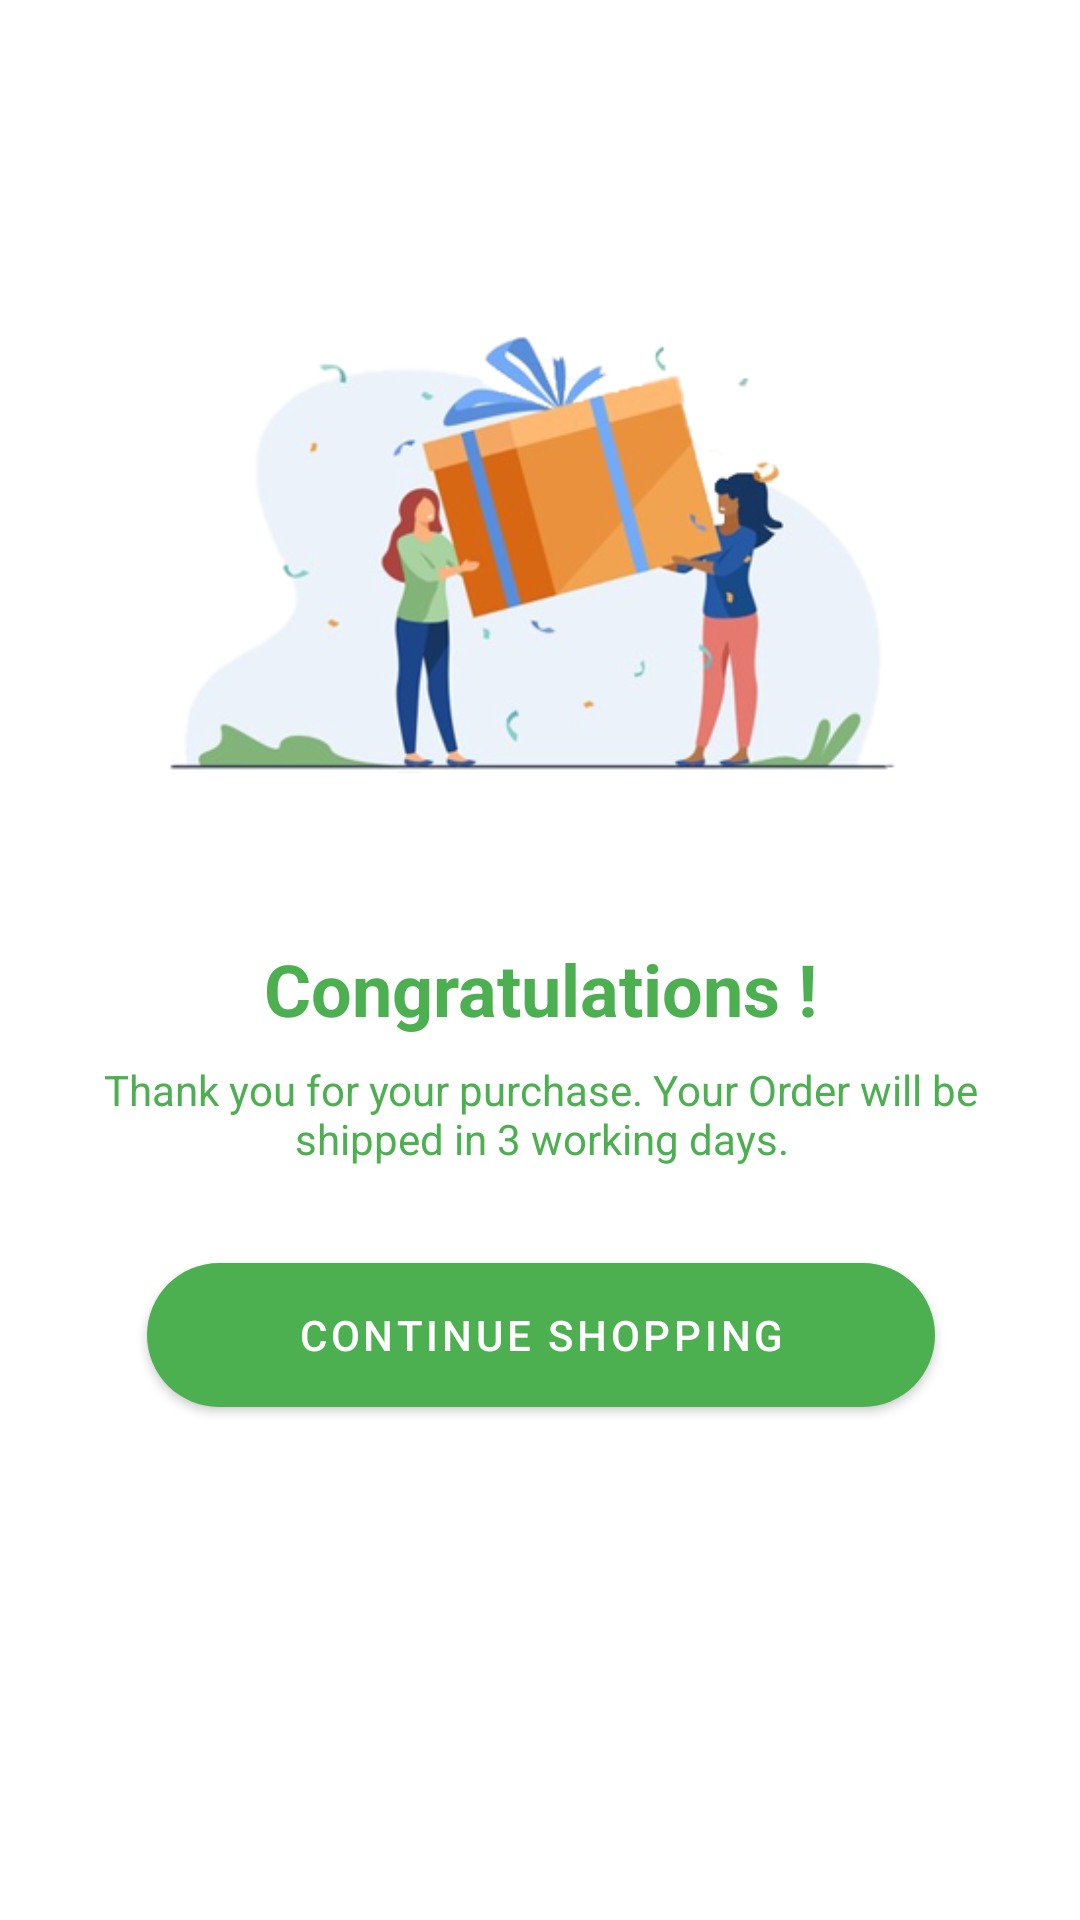

Produce the Android XML layout that renders to this screen, including the resource entries it uses.
<!-- AndroidManifest.xml: application theme Theme.RnsEcomApp -->
<!-- res/layout/fragment_congratulations.xml -->
<?xml version="1.0" encoding="utf-8"?>
<androidx.constraintlayout.widget.ConstraintLayout xmlns:android="http://schemas.android.com/apk/res/android"
    xmlns:app="http://schemas.android.com/apk/res-auto"
    xmlns:tools="http://schemas.android.com/tools"
    android:layout_width="match_parent"
    android:layout_height="match_parent"
    tools:context=".ui.Congratulations.CongratulationsFragment">


    <ImageView
        android:id="@+id/imageView11"
        android:layout_width="250dp"
        android:layout_height="250dp"
        android:src="@drawable/pic3"
        app:layout_constraintBottom_toTopOf="@+id/textView94"
        app:layout_constraintEnd_toEndOf="parent"
        app:layout_constraintHorizontal_bias="0.5"
        app:layout_constraintStart_toStartOf="parent"
        app:layout_constraintTop_toTopOf="parent"
        app:layout_constraintVertical_bias="0.26999998"
        app:layout_constraintVertical_chainStyle="packed" />

    <TextView
        android:id="@+id/textView94"
        android:layout_width="wrap_content"
        android:layout_height="wrap_content"
        android:text="Congratulations !"
        android:textColor="@color/green_500"
        android:textSize="24sp"
        android:textStyle="bold"
        app:layout_constraintBottom_toTopOf="@+id/textView99"
        app:layout_constraintEnd_toEndOf="parent"
        app:layout_constraintHorizontal_bias="0.5"
        app:layout_constraintStart_toStartOf="parent"
        app:layout_constraintTop_toBottomOf="@+id/imageView11" />

    <TextView
        android:id="@+id/textView99"
        android:layout_width="320dp"
        android:layout_height="wrap_content"
        android:layout_marginTop="8dp"
        android:text="Thank you for your purchase. Your Order will be shipped in 3 working days."
        android:textAlignment="center"
        android:textColor="@color/green_500"
        android:textSize="14sp"
        app:layout_constraintBottom_toTopOf="@+id/congratulations_continue_btn"
        app:layout_constraintEnd_toEndOf="@+id/textView94"
        app:layout_constraintHorizontal_bias="0.5"
        app:layout_constraintStart_toStartOf="@+id/textView94"
        app:layout_constraintTop_toBottomOf="@+id/textView94" />

    <Button
        android:id="@+id/congratulations_continue_btn"
        style="@style/CustomButton"
        android:layout_width="wrap_content"
        android:layout_height="wrap_content"
        android:layout_marginTop="32dp"
        android:background="@drawable/atm_card_bg"
        android:paddingHorizontal="50dp"
        android:text="Continue Shopping"
        app:layout_constraintBottom_toBottomOf="parent"
        app:layout_constraintEnd_toEndOf="@+id/textView99"
        app:layout_constraintHorizontal_bias="0.5"
        app:layout_constraintStart_toStartOf="@+id/textView99"
        app:layout_constraintTop_toBottomOf="@+id/textView99" />
</androidx.constraintlayout.widget.ConstraintLayout>
<!-- resources referenced by this layout -->
<resources>
  <color name="green_500">#4CAF50</color>
  <!-- drawable atm_card_bg (drawable) -->
  <?xml version="1.0" encoding="utf-8"?>
  <shape xmlns:android="http://schemas.android.com/apk/res/android"
      android:shape="rectangle">
      <solid android:color="@color/gry_100"/>
      <corners android:radius="40dp"/>
  
  </shape>
  <!-- drawable pic3: png bitmap (drawable, 78932 bytes) -->
  <style name="CustomButton" parent="Widget.MaterialComponents.Button">
          <item name="backgroundTint">@color/green_500</item>
      </style>
  <style name="Theme.RnsEcomApp" parent="Theme.MaterialComponents.DayNight.DarkActionBar">
          
          <item name="colorPrimary">@color/purple_500</item>
          <item name="colorPrimaryVariant">@color/purple_700</item>
          <item name="colorOnPrimary">@color/white</item>
          
          <item name="colorSecondary">@color/teal_200</item>
          <item name="colorSecondaryVariant">@color/teal_700</item>
          <item name="colorOnSecondary">@color/black</item>
          
          <item name="android:statusBarColor" tools:targetApi="l">?attr/colorPrimaryVariant</item>
          
      </style>
  <color name="gry_100">#E6E5E5</color>
  <color name="purple_500">#FF6200EE</color>
  <color name="purple_700">#FF3700B3</color>
  <color name="white">#FFFFFFFF</color>
  <color name="teal_200">#FF03DAC5</color>
  <color name="teal_700">#FF018786</color>
  <color name="black">#FF000000</color>
</resources>
